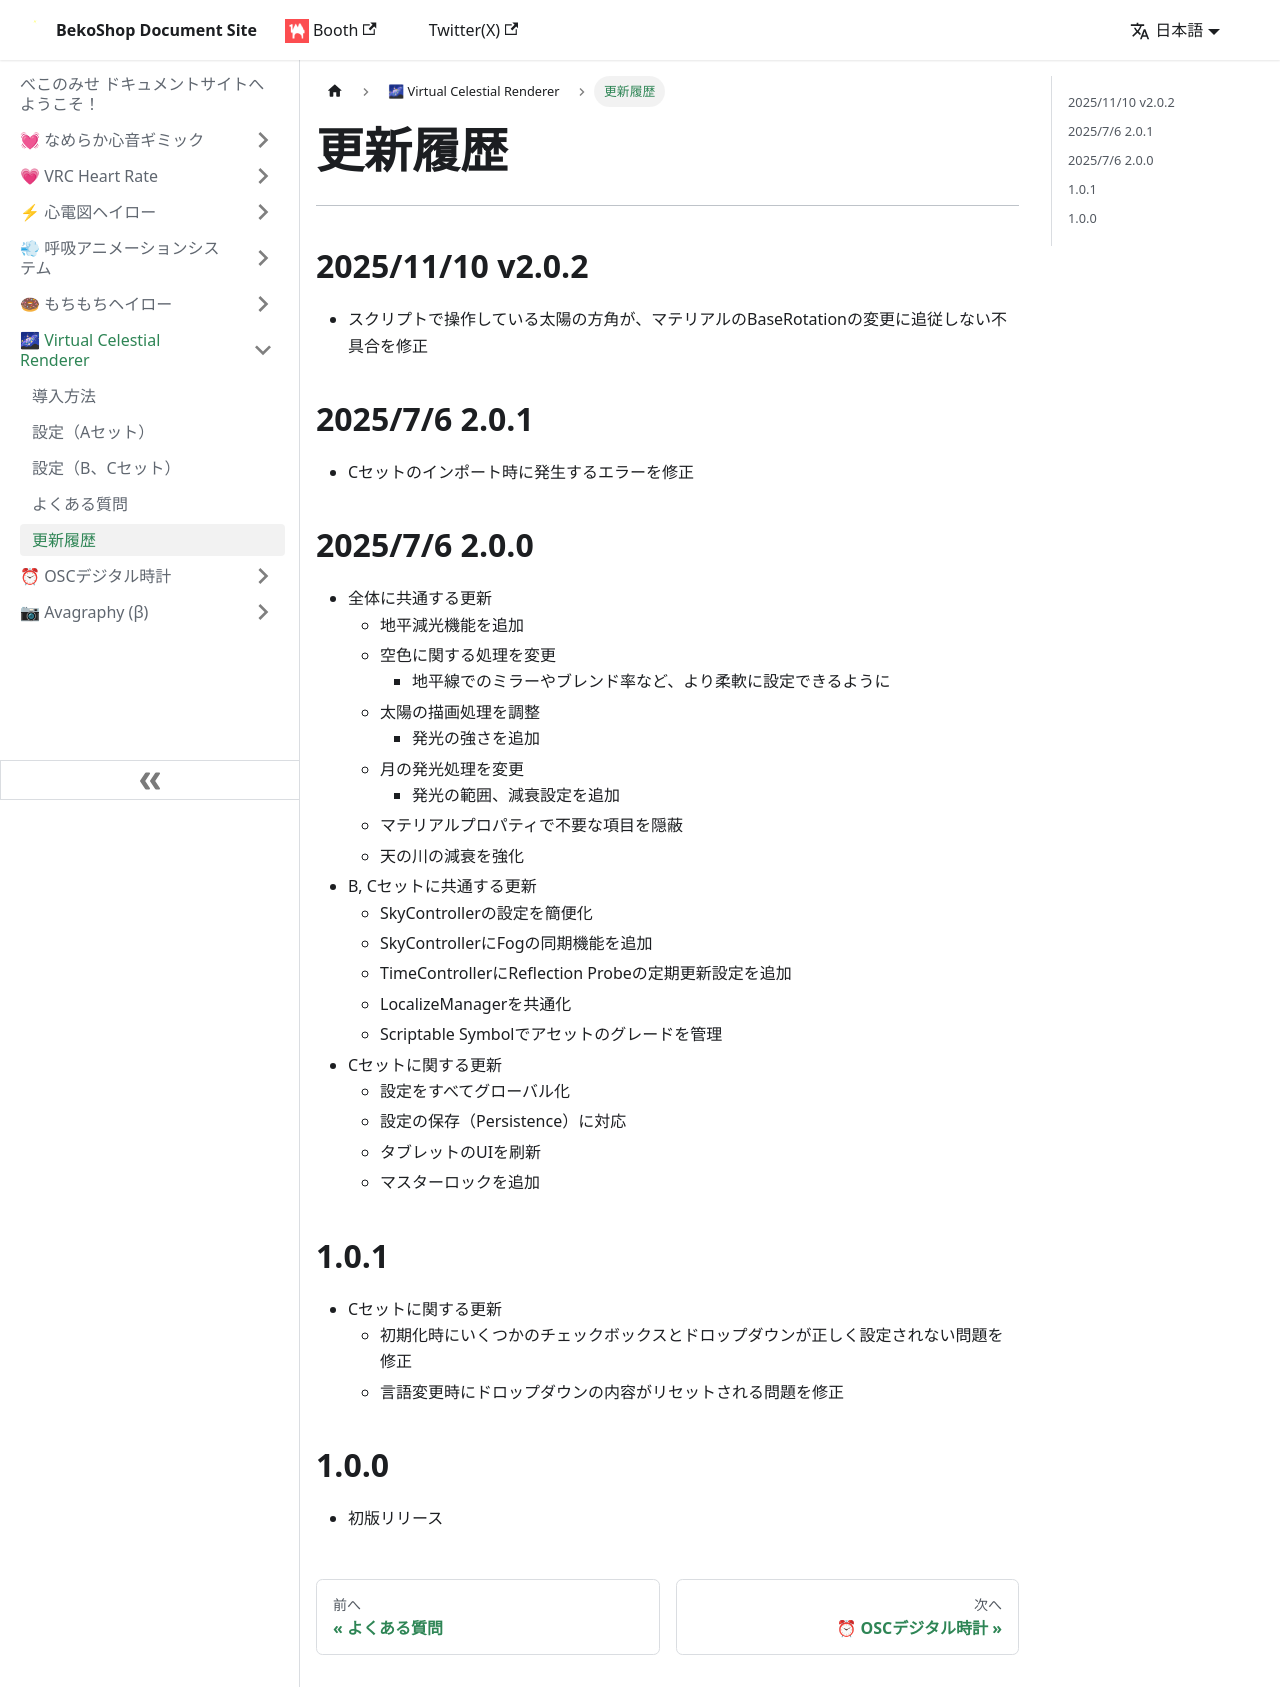

repository: Bekosantux/shop-document · page: virtual-celestial-renderer/change-log/index.html · generator: docusaurus

---
sidebar_position: 4
---

# 更新履歴
<hr/>

## 2025/11/10 v2.0.2
- スクリプトで操作している太陽の方角が、マテリアルのBaseRotationの変更に追従しない不具合を修正

## 2025/7/6 2.0.1
- Cセットのインポート時に発生するエラーを修正

## 2025/7/6 2.0.0
- 全体に共通する更新
  - 地平減光機能を追加
  - 空色に関する処理を変更
    - 地平線でのミラーやブレンド率など、より柔軟に設定できるように
  - 太陽の描画処理を調整
    - 発光の強さを追加
  - 月の発光処理を変更
    - 発光の範囲、減衰設定を追加
  - マテリアルプロパティで不要な項目を隠蔽
  - 天の川の減衰を強化
- B, Cセットに共通する更新
  - SkyControllerの設定を簡便化
  - SkyControllerにFogの同期機能を追加
  - TimeControllerにReflection Probeの定期更新設定を追加
  - LocalizeManagerを共通化
  - Scriptable Symbolでアセットのグレードを管理
- Cセットに関する更新
  - 設定をすべてグローバル化
  - 設定の保存（Persistence）に対応
  - タブレットのUIを刷新
  - マスターロックを追加

## 1.0.1
- Cセットに関する更新
   - 初期化時にいくつかのチェックボックスとドロップダウンが正しく設定されない問題を修正
   - 言語変更時にドロップダウンの内容がリセットされる問題を修正

## 1.0.0
- 初版リリース
